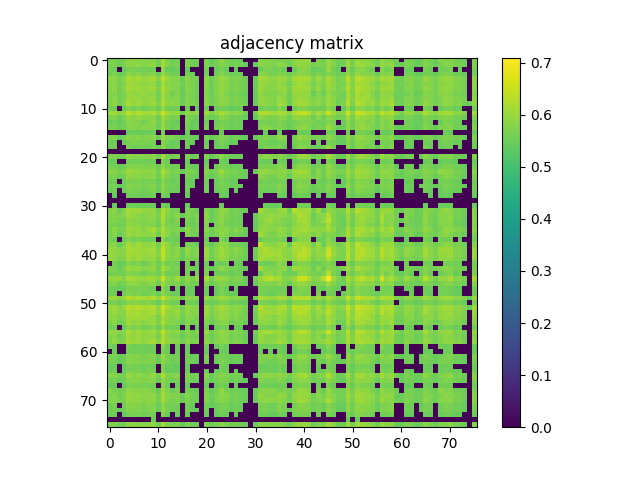

Source data for this figure (header and first rows):
5.651699999999999502e-01, 5.673700000000000410e-01, 5.577199999999999935e-01, 5.582599999999999785e-01, 5.919999999999999707e-01, 5.827299999999999702e-01, 5.820600000000000218e-01, 5.777700000000000058e-01, 5.753800000000000026e-01, 5.792100000000000026e-01, 5.517999999999999572e-01, 6.121299999999999519e-01, 5.701199999999999601e-01, 5.483700000000000241e-01, 5.654299999999999882e-01, 0.000000000000000000e+00, 5.656700000000000061e-01, 5.533799999999999830e-01, 5.548600000000000199e-01, 0.000000000000000000e+00, 5.717600000000000460e-01, 5.430399999999999672e-01, 5.609300000000000397e-01, 5.909999999999999698e-01
5.673700000000000410e-01, 5.734399999999999498e-01, 5.548899999999999944e-01, 5.685099999999999598e-01, 5.907999999999999918e-01, 5.829900000000000082e-01, 5.886299999999999866e-01, 5.782199999999999562e-01, 5.829400000000000137e-01, 5.924700000000000522e-01, 5.570000000000000506e-01, 6.097299999999999942e-01, 5.765400000000000524e-01, 5.598800000000000443e-01, 5.678400000000000114e-01, 0.000000000000000000e+00, 5.740699999999999692e-01, 5.563500000000000112e-01, 5.554700000000000193e-01, 0.000000000000000000e+00, 5.723099999999999854e-01, 5.466900000000000093e-01, 5.650100000000000122e-01, 5.768499999999999739e-01
5.577199999999999935e-01, 5.548899999999999944e-01, 0.000000000000000000e+00, 5.418399999999999883e-01, 5.669300000000000450e-01, 5.634400000000000519e-01, 5.621500000000000385e-01, 5.618800000000000461e-01, 5.595499999999999918e-01, 5.561899999999999622e-01, 0.000000000000000000e+00, 5.864200000000000523e-01, 5.504299999999999748e-01, 5.428500000000000547e-01, 5.549199999999999688e-01, 0.000000000000000000e+00, 5.451399999999999579e-01, 0.000000000000000000e+00, 0.000000000000000000e+00, 0.000000000000000000e+00, 5.620500000000000496e-01, 0.000000000000000000e+00, 5.485999999999999766e-01, 5.630199999999999649e-01
5.582599999999999785e-01, 5.685099999999999598e-01, 5.418399999999999883e-01, 5.587299999999999489e-01, 5.835500000000000131e-01, 5.717799999999999550e-01, 5.800300000000000455e-01, 5.698400000000000132e-01, 5.723099999999999854e-01, 5.785000000000000142e-01, 5.500899999999999679e-01, 5.950199999999999934e-01, 5.691500000000000448e-01, 5.582099999999999840e-01, 5.583299999999999930e-01, 0.000000000000000000e+00, 5.604900000000000437e-01, 5.528999999999999471e-01, 0.000000000000000000e+00, 0.000000000000000000e+00, 5.605099999999999527e-01, 0.000000000000000000e+00, 5.542300000000000004e-01, 5.776400000000000423e-01
5.919900000000000162e-01, 5.907999999999999918e-01, 5.669300000000000450e-01, 5.835500000000000131e-01, 6.204399999999999915e-01, 6.030100000000000460e-01, 6.139299999999999757e-01, 5.960800000000000542e-01, 6.018400000000000416e-01, 6.159299999999999775e-01, 5.748499999999999721e-01, 6.393600000000000394e-01, 5.981300000000000505e-01, 5.828900000000000192e-01, 5.793800000000000061e-01, 5.486699999999999910e-01, 5.873300000000000187e-01, 5.668800000000000505e-01, 5.675200000000000244e-01, 0.000000000000000000e+00, 5.891999999999999460e-01, 5.554900000000000393e-01, 5.780199999999999783e-01, 6.029999999999999805e-01
5.827299999999999702e-01, 5.829900000000000082e-01, 5.634400000000000519e-01, 5.717799999999999550e-01, 6.030100000000000460e-01, 5.983500000000000485e-01, 6.001499999999999613e-01, 5.922699999999999632e-01, 5.973699999999999566e-01, 5.933899999999999730e-01, 5.595900000000000318e-01, 6.106500000000000261e-01, 5.848700000000000010e-01, 5.740300000000000402e-01, 5.815399999999999459e-01, 5.516499999999999737e-01, 5.791199999999999681e-01, 5.701100000000000056e-01, 5.538699999999999735e-01, 0.000000000000000000e+00, 5.808999999999999719e-01, 5.570599999999999996e-01, 5.741800000000000237e-01, 5.942800000000000304e-01
5.820600000000000218e-01, 5.886299999999999866e-01, 5.621500000000000385e-01, 5.800300000000000455e-01, 6.139200000000000212e-01, 6.001499999999999613e-01, 6.086799999999999988e-01, 5.953600000000000003e-01, 5.996799999999999908e-01, 6.089900000000000313e-01, 5.703399999999999581e-01, 6.273499999999999632e-01, 5.946099999999999719e-01, 5.778699999999999948e-01, 5.756299999999999750e-01, 5.487100000000000311e-01, 5.841199999999999726e-01, 5.699400000000000022e-01, 5.621000000000000441e-01, 0.000000000000000000e+00, 5.815099999999999714e-01, 5.554900000000000393e-01, 5.754599999999999715e-01, 5.963199999999999612e-01
5.777700000000000058e-01, 5.782199999999999562e-01, 5.618900000000000006e-01, 5.698400000000000132e-01, 5.960800000000000542e-01, 5.922699999999999632e-01, 5.953600000000000003e-01, 5.963699999999999557e-01, 5.860800000000000454e-01, 5.894099999999999895e-01, 5.534499999999999975e-01, 6.170299999999999674e-01, 5.809800000000000519e-01, 5.580899999999999750e-01, 5.802199999999999580e-01, 5.460399999999999698e-01, 5.718800000000000550e-01, 5.704900000000000526e-01, 5.550199999999999578e-01, 0.000000000000000000e+00, 5.776999999999999913e-01, 5.536400000000000210e-01, 5.742099999999999982e-01, 5.915799999999999947e-01
5.753800000000000026e-01, 5.829400000000000137e-01, 5.595499999999999918e-01, 5.723099999999999854e-01, 6.018400000000000416e-01, 5.973699999999999566e-01, 5.996799999999999908e-01, 5.860800000000000454e-01, 5.961699999999999777e-01, 5.957599999999999563e-01, 5.618999999999999551e-01, 6.121499999999999719e-01, 5.832199999999999607e-01, 5.748499999999999721e-01, 5.794300000000000006e-01, 5.504400000000000404e-01, 5.760699999999999710e-01, 5.688999999999999613e-01, 5.534999999999999920e-01, 0.000000000000000000e+00, 5.782500000000000417e-01, 5.549300000000000344e-01, 5.708400000000000141e-01, 5.870199999999999863e-01
5.792100000000000026e-01, 5.924700000000000522e-01, 5.561899999999999622e-01, 5.785099999999999687e-01, 6.159299999999999775e-01, 5.933899999999999730e-01, 6.089999999999999858e-01, 5.894099999999999895e-01, 5.957599999999999563e-01, 6.072199999999999820e-01, 5.764000000000000234e-01, 6.233499999999999597e-01, 5.875299999999999967e-01, 5.883699999999999486e-01, 5.788799999999999502e-01, 5.535400000000000320e-01, 5.798200000000000021e-01, 5.672000000000000375e-01, 5.666200000000000125e-01, 0.000000000000000000e+00, 5.823599999999999888e-01, 5.555299999999999683e-01, 5.745500000000000052e-01, 5.861600000000000144e-01
5.517999999999999572e-01, 5.570000000000000506e-01, 0.000000000000000000e+00, 5.500899999999999679e-01, 5.748499999999999721e-01, 5.595900000000000318e-01, 5.703399999999999581e-01, 5.534499999999999975e-01, 5.618999999999999551e-01, 5.764000000000000234e-01, 5.478800000000000336e-01, 5.899400000000000199e-01, 5.566400000000000237e-01, 5.548100000000000254e-01, 5.540899999999999714e-01, 0.000000000000000000e+00, 5.556499999999999773e-01, 0.000000000000000000e+00, 5.438499999999999446e-01, 0.000000000000000000e+00, 5.580100000000000060e-01, 0.000000000000000000e+00, 5.478300000000000392e-01, 5.574799999999999756e-01
6.121299999999999519e-01, 6.097299999999999942e-01, 5.864200000000000523e-01, 5.950199999999999934e-01, 6.393600000000000394e-01, 6.106500000000000261e-01, 6.273499999999999632e-01, 6.170299999999999674e-01, 6.121499999999999719e-01, 6.233499999999999597e-01, 5.899400000000000199e-01, 6.593999999999999861e-01, 6.074300000000000255e-01, 5.935399999999999565e-01, 6.004899999999999682e-01, 5.585200000000000164e-01, 5.929900000000000171e-01, 5.771699999999999608e-01, 5.887599999999999500e-01, 0.000000000000000000e+00, 6.098099999999999632e-01, 5.682700000000000529e-01, 5.944899999999999629e-01, 6.184199999999999697e-01
5.701199999999999601e-01, 5.765400000000000524e-01, 5.504299999999999748e-01, 5.691500000000000448e-01, 5.981300000000000505e-01, 5.848799999999999555e-01, 5.946099999999999719e-01, 5.809800000000000519e-01, 5.832199999999999607e-01, 5.875200000000000422e-01, 5.566400000000000237e-01, 6.074300000000000255e-01, 5.794099999999999806e-01, 5.636100000000000554e-01, 5.677299999999999569e-01, 0.000000000000000000e+00, 5.699800000000000422e-01, 5.615799999999999681e-01, 5.485299999999999621e-01, 0.000000000000000000e+00, 5.676200000000000134e-01, 5.465400000000000258e-01, 5.624200000000000310e-01, 5.843099999999999961e-01
5.483700000000000241e-01, 5.598800000000000443e-01, 5.428500000000000547e-01, 5.582099999999999840e-01, 5.828900000000000192e-01, 5.740399999999999947e-01, 5.778799999999999493e-01, 5.580899999999999750e-01, 5.748499999999999721e-01, 5.883699999999999486e-01, 5.548100000000000254e-01, 5.935399999999999565e-01, 5.636100000000000554e-01, 5.558699999999999752e-01, 5.514700000000000157e-01, 0.000000000000000000e+00, 5.723599999999999799e-01, 5.453799999999999759e-01, 5.507100000000000328e-01, 0.000000000000000000e+00, 5.566999999999999726e-01, 0.000000000000000000e+00, 5.541000000000000369e-01, 5.639399999999999968e-01
5.654299999999999882e-01, 5.678400000000000114e-01, 5.549199999999999688e-01, 5.583299999999999930e-01, 5.793700000000000516e-01, 5.815399999999999459e-01, 5.756299999999999750e-01, 5.802199999999999580e-01, 5.794200000000000461e-01, 5.788799999999999502e-01, 5.540899999999999714e-01, 6.004899999999999682e-01, 5.677299999999999569e-01, 5.514700000000000157e-01, 5.612599999999999811e-01, 0.000000000000000000e+00, 5.601699999999999458e-01, 5.461000000000000298e-01, 5.594500000000000028e-01, 0.000000000000000000e+00, 5.703899999999999526e-01, 0.000000000000000000e+00, 5.614599999999999591e-01, 5.755000000000000115e-01
0.000000000000000000e+00, 0.000000000000000000e+00, 0.000000000000000000e+00, 0.000000000000000000e+00, 5.486699999999999910e-01, 5.516499999999999737e-01, 5.487100000000000311e-01, 5.460399999999999698e-01, 5.504400000000000404e-01, 5.535400000000000320e-01, 0.000000000000000000e+00, 5.585200000000000164e-01, 0.000000000000000000e+00, 0.000000000000000000e+00, 0.000000000000000000e+00, 0.000000000000000000e+00, 5.469899999999999762e-01, 0.000000000000000000e+00, 0.000000000000000000e+00, 0.000000000000000000e+00, 0.000000000000000000e+00, 0.000000000000000000e+00, 0.000000000000000000e+00, 5.486199999999999966e-01
5.656700000000000061e-01, 5.740699999999999692e-01, 5.451399999999999579e-01, 5.604900000000000437e-01, 5.873300000000000187e-01, 5.791199999999999681e-01, 5.841199999999999726e-01, 5.718800000000000550e-01, 5.760699999999999710e-01, 5.798200000000000021e-01, 5.556499999999999773e-01, 5.929900000000000171e-01, 5.699800000000000422e-01, 5.723599999999999799e-01, 5.601699999999999458e-01, 5.469899999999999762e-01, 5.576699999999999990e-01, 5.534099999999999575e-01, 5.487800000000000455e-01, 0.000000000000000000e+00, 5.668199999999999905e-01, 5.491700000000000470e-01, 5.602200000000000513e-01, 5.711899999999999755e-01
5.533799999999999830e-01, 5.563500000000000112e-01, 0.000000000000000000e+00, 5.528999999999999471e-01, 5.668800000000000505e-01, 5.701100000000000056e-01, 5.699400000000000022e-01, 5.704900000000000526e-01, 5.688999999999999613e-01, 5.672000000000000375e-01, 0.000000000000000000e+00, 5.771699999999999608e-01, 5.615799999999999681e-01, 5.453799999999999759e-01, 5.461000000000000298e-01, 0.000000000000000000e+00, 5.534099999999999575e-01, 5.444600000000000550e-01, 0.000000000000000000e+00, 0.000000000000000000e+00, 5.470199999999999507e-01, 0.000000000000000000e+00, 5.485299999999999621e-01, 5.686200000000000143e-01
5.548600000000000199e-01, 5.554700000000000193e-01, 0.000000000000000000e+00, 0.000000000000000000e+00, 5.675200000000000244e-01, 5.538699999999999735e-01, 5.621000000000000441e-01, 5.550199999999999578e-01, 5.534999999999999920e-01, 5.666200000000000125e-01, 5.438499999999999446e-01, 5.887599999999999500e-01, 5.485299999999999621e-01, 5.507100000000000328e-01, 5.594500000000000028e-01, 0.000000000000000000e+00, 5.487800000000000455e-01, 0.000000000000000000e+00, 0.000000000000000000e+00, 0.000000000000000000e+00, 5.641899999999999693e-01, 0.000000000000000000e+00, 5.482299999999999951e-01, 5.542899999999999494e-01
0.000000000000000000e+00, 0.000000000000000000e+00, 0.000000000000000000e+00, 0.000000000000000000e+00, 0.000000000000000000e+00, 0.000000000000000000e+00, 0.000000000000000000e+00, 0.000000000000000000e+00, 0.000000000000000000e+00, 0.000000000000000000e+00, 0.000000000000000000e+00, 0.000000000000000000e+00, 0.000000000000000000e+00, 0.000000000000000000e+00, 0.000000000000000000e+00, 0.000000000000000000e+00, 0.000000000000000000e+00, 0.000000000000000000e+00, 0.000000000000000000e+00, 0.000000000000000000e+00, 0.000000000000000000e+00, 0.000000000000000000e+00, 0.000000000000000000e+00, 0.000000000000000000e+00
5.717600000000000460e-01, 5.723099999999999854e-01, 5.620500000000000496e-01, 5.605099999999999527e-01, 5.891999999999999460e-01, 5.808999999999999719e-01, 5.815099999999999714e-01, 5.776999999999999913e-01, 5.782500000000000417e-01, 5.823599999999999888e-01, 5.580100000000000060e-01, 6.098099999999999632e-01, 5.676200000000000134e-01, 5.566900000000000182e-01, 5.703899999999999526e-01, 0.000000000000000000e+00, 5.668199999999999905e-01, 5.470199999999999507e-01, 5.641899999999999693e-01, 0.000000000000000000e+00, 5.780100000000000238e-01, 5.443299999999999805e-01, 5.659800000000000386e-01, 5.811600000000000099e-01
5.430399999999999672e-01, 5.466900000000000093e-01, 0.000000000000000000e+00, 0.000000000000000000e+00, 5.554900000000000393e-01, 5.570599999999999996e-01, 5.554900000000000393e-01, 5.536400000000000210e-01, 5.549300000000000344e-01, 5.555299999999999683e-01, 0.000000000000000000e+00, 5.682700000000000529e-01, 5.465400000000000258e-01, 0.000000000000000000e+00, 0.000000000000000000e+00, 0.000000000000000000e+00, 5.491700000000000470e-01, 0.000000000000000000e+00, 0.000000000000000000e+00, 0.000000000000000000e+00, 5.443299999999999805e-01, 0.000000000000000000e+00, 0.000000000000000000e+00, 5.522000000000000242e-01
5.609300000000000397e-01, 5.650199999999999667e-01, 5.485999999999999766e-01, 5.542300000000000004e-01, 5.780300000000000438e-01, 5.741699999999999582e-01, 5.754599999999999715e-01, 5.742099999999999982e-01, 5.708400000000000141e-01, 5.745500000000000052e-01, 5.478300000000000392e-01, 5.944899999999999629e-01, 5.624200000000000310e-01, 5.541000000000000369e-01, 5.614599999999999591e-01, 0.000000000000000000e+00, 5.602200000000000513e-01, 5.485299999999999621e-01, 5.482200000000000406e-01, 0.000000000000000000e+00, 5.659800000000000386e-01, 0.000000000000000000e+00, 5.595700000000000118e-01, 5.657499999999999751e-01
5.909999999999999698e-01, 5.768499999999999739e-01, 5.630199999999999649e-01, 5.776400000000000423e-01, 6.029999999999999805e-01, 5.942800000000000304e-01, 5.963199999999999612e-01, 5.915799999999999947e-01, 5.870300000000000518e-01, 5.861600000000000144e-01, 5.574799999999999756e-01, 6.184199999999999697e-01, 5.843099999999999961e-01, 5.639399999999999968e-01, 5.755000000000000115e-01, 5.486199999999999966e-01, 5.711899999999999755e-01, 5.686200000000000143e-01, 5.542899999999999494e-01, 0.000000000000000000e+00, 5.811600000000000099e-01, 5.522000000000000242e-01, 5.657499999999999751e-01, 6.080999999999999739e-01
5.674700000000000299e-01, 5.708100000000000396e-01, 5.481300000000000061e-01, 5.619199999999999751e-01, 5.878900000000000237e-01, 5.833700000000000552e-01, 5.875200000000000422e-01, 5.760999999999999455e-01, 5.827400000000000357e-01, 5.860199999999999854e-01, 5.532799999999999940e-01, 5.989100000000000534e-01, 5.738299999999999512e-01, 5.614400000000000501e-01, 5.622099999999999875e-01, 0.000000000000000000e+00, 5.656200000000000117e-01, 5.542300000000000004e-01, 5.465100000000000513e-01, 0.000000000000000000e+00, 5.650800000000000267e-01, 5.457600000000000229e-01, 5.623700000000000365e-01, 5.768900000000000139e-01
5.531000000000000361e-01, 5.548999999999999488e-01, 0.000000000000000000e+00, 5.522700000000000387e-01, 5.706599999999999451e-01, 5.668499999999999650e-01, 5.677799999999999514e-01, 5.601899999999999658e-01, 5.639600000000000168e-01, 5.645299999999999763e-01, 5.418100000000000138e-01, 5.819999999999999618e-01, 5.568199999999999816e-01, 5.461000000000000298e-01, 5.524499999999999966e-01, 0.000000000000000000e+00, 5.503400000000000514e-01, 5.433299999999999796e-01, 0.000000000000000000e+00, 0.000000000000000000e+00, 5.533000000000000140e-01, 0.000000000000000000e+00, 5.461200000000000498e-01, 5.668299999999999450e-01
5.576900000000000190e-01, 5.655799999999999716e-01, 5.421500000000000208e-01, 5.542700000000000404e-01, 5.784000000000000252e-01, 5.737499999999999822e-01, 5.763200000000000545e-01, 5.655999999999999917e-01, 5.727600000000000469e-01, 5.740800000000000347e-01, 5.462000000000000188e-01, 5.868700000000000028e-01, 5.622000000000000330e-01, 5.591000000000000414e-01, 5.582500000000000240e-01, 0.000000000000000000e+00, 5.600100000000000078e-01, 5.495999999999999774e-01, 0.000000000000000000e+00, 0.000000000000000000e+00, 5.583399999999999475e-01, 0.000000000000000000e+00, 5.549100000000000144e-01, 5.656099999999999461e-01
5.464799999999999658e-01, 5.576600000000000446e-01, 0.000000000000000000e+00, 5.523099999999999676e-01, 5.730100000000000193e-01, 5.619399999999999951e-01, 5.677299999999999569e-01, 5.547600000000000309e-01, 5.614000000000000101e-01, 5.704700000000000326e-01, 5.449699999999999545e-01, 5.831699999999999662e-01, 5.550800000000000178e-01, 5.530399999999999761e-01, 5.496600000000000374e-01, 0.000000000000000000e+00, 5.563299999999999912e-01, 0.000000000000000000e+00, 0.000000000000000000e+00, 0.000000000000000000e+00, 5.524299999999999766e-01, 0.000000000000000000e+00, 5.461399999999999588e-01, 5.557400000000000118e-01
0.000000000000000000e+00, 5.421700000000000408e-01, 0.000000000000000000e+00, 0.000000000000000000e+00, 5.568999999999999506e-01, 5.564500000000000002e-01, 5.554499999999999993e-01, 5.487699999999999800e-01, 5.541700000000000514e-01, 5.519800000000000262e-01, 0.000000000000000000e+00, 5.621699999999999475e-01, 5.460399999999999698e-01, 0.000000000000000000e+00, 0.000000000000000000e+00, 0.000000000000000000e+00, 5.434400000000000341e-01, 0.000000000000000000e+00, 0.000000000000000000e+00, 0.000000000000000000e+00, 0.000000000000000000e+00, 0.000000000000000000e+00, 0.000000000000000000e+00, 5.504299999999999748e-01
0.000000000000000000e+00, 0.000000000000000000e+00, 0.000000000000000000e+00, 0.000000000000000000e+00, 0.000000000000000000e+00, 0.000000000000000000e+00, 0.000000000000000000e+00, 0.000000000000000000e+00, 0.000000000000000000e+00, 0.000000000000000000e+00, 0.000000000000000000e+00, 0.000000000000000000e+00, 0.000000000000000000e+00, 0.000000000000000000e+00, 0.000000000000000000e+00, 0.000000000000000000e+00, 0.000000000000000000e+00, 0.000000000000000000e+00, 0.000000000000000000e+00, 0.000000000000000000e+00, 0.000000000000000000e+00, 0.000000000000000000e+00, 0.000000000000000000e+00, 0.000000000000000000e+00
0.000000000000000000e+00, 5.433099999999999596e-01, 0.000000000000000000e+00, 0.000000000000000000e+00, 5.514700000000000157e-01, 5.528399999999999981e-01, 5.492899999999999450e-01, 5.474299999999999722e-01, 5.481099999999999861e-01, 5.486100000000000421e-01, 0.000000000000000000e+00, 5.652700000000000502e-01, 5.430099999999999927e-01, 0.000000000000000000e+00, 0.000000000000000000e+00, 0.000000000000000000e+00, 5.433200000000000252e-01, 0.000000000000000000e+00, 0.000000000000000000e+00, 0.000000000000000000e+00, 0.000000000000000000e+00, 0.000000000000000000e+00, 0.000000000000000000e+00, 5.513799999999999812e-01
5.787900000000000267e-01, 5.852899999999999769e-01, 5.510800000000000143e-01, 5.767700000000000049e-01, 6.131600000000000383e-01, 5.997599999999999598e-01, 6.097099999999999742e-01, 5.950699999999999878e-01, 5.944800000000000084e-01, 5.959400000000000253e-01, 5.556600000000000428e-01, 6.237500000000000266e-01, 5.901600000000000179e-01, 5.611099999999999977e-01, 5.659899999999999931e-01, 0.000000000000000000e+00, 5.679800000000000404e-01, 5.645900000000000363e-01, 5.476900000000000102e-01, 0.000000000000000000e+00, 5.716700000000000115e-01, 5.468899999999999872e-01, 5.678699999999999859e-01, 5.969400000000000261e-01
5.819699999999999873e-01, 5.779800000000000493e-01, 5.697100000000000497e-01, 5.800199999999999800e-01, 6.045899999999999608e-01, 5.932199999999999696e-01, 5.894300000000000095e-01, 5.759199999999999875e-01, 5.858100000000000529e-01, 5.919900000000000162e-01, 5.665900000000000380e-01, 6.238799999999999901e-01, 5.743000000000000327e-01, 5.677699999999999969e-01, 5.857799999999999674e-01, 5.450800000000000090e-01, 5.721699999999999564e-01, 5.605400000000000382e-01, 5.717999999999999750e-01, 0.000000000000000000e+00, 5.900499999999999634e-01, 5.491200000000000525e-01, 5.688199999999999923e-01, 5.927999999999999936e-01
5.753200000000000536e-01, 5.744899999999999451e-01, 5.675499999999999989e-01, 5.634900000000000464e-01, 5.906400000000000539e-01, 5.842100000000000071e-01, 5.813000000000000389e-01, 5.745799999999999796e-01, 5.801399999999999890e-01, 5.803599999999999870e-01, 5.590699999999999559e-01, 6.192699999999999871e-01, 5.693099999999999827e-01, 5.546100000000000474e-01, 5.759800000000000475e-01, 0.000000000000000000e+00, 5.653000000000000247e-01, 5.504000000000000004e-01, 5.659699999999999731e-01, 0.000000000000000000e+00, 5.828600000000000447e-01, 5.454900000000000304e-01, 5.668499999999999650e-01, 5.873500000000000387e-01
5.708499999999999686e-01, 5.681899999999999729e-01, 5.560300000000000242e-01, 5.599800000000000333e-01, 5.910199999999999898e-01, 5.813500000000000334e-01, 5.834899999999999531e-01, 5.701100000000000056e-01, 5.739999999999999547e-01, 5.713399999999999590e-01, 5.535799999999999610e-01, 6.060400000000000231e-01, 5.691599999999999993e-01, 5.602500000000000258e-01, 5.609600000000000142e-01, 0.000000000000000000e+00, 5.624500000000000055e-01, 5.489100000000000090e-01, 5.552899999999999503e-01, 0.000000000000000000e+00, 5.710800000000000320e-01, 0.000000000000000000e+00, 5.605700000000000127e-01, 5.827400000000000357e-01
5.675200000000000244e-01, 5.879799999999999471e-01, 5.649699999999999722e-01, 5.725500000000000034e-01, 6.038700000000000179e-01, 5.964800000000000102e-01, 5.997299999999999853e-01, 5.817200000000000149e-01, 5.992199999999999749e-01, 6.109999999999999876e-01, 5.748499999999999721e-01, 6.228299999999999947e-01, 5.829999999999999627e-01, 5.725900000000000434e-01, 5.741399999999999837e-01, 5.447899999999999965e-01, 5.917999999999999927e-01, 5.612399999999999611e-01, 5.733800000000000008e-01, 0.000000000000000000e+00, 5.819199999999999928e-01, 5.544400000000000439e-01, 5.767799999999999594e-01, 5.846700000000000230e-01
5.687600000000000433e-01, 5.805599999999999650e-01, 5.483700000000000241e-01, 5.727799999999999558e-01, 6.017400000000000526e-01, 5.855500000000000149e-01, 5.990699999999999914e-01, 5.878299999999999637e-01, 5.870600000000000263e-01, 5.998499999999999943e-01, 5.591599999999999904e-01, 6.132100000000000328e-01, 5.855299999999999949e-01, 5.618400000000000061e-01, 5.644099999999999673e-01, 0.000000000000000000e+00, 5.744500000000000162e-01, 5.611500000000000377e-01, 5.504299999999999748e-01, 0.000000000000000000e+00, 5.682599999999999874e-01, 5.467199999999999838e-01, 5.638400000000000079e-01, 5.884200000000000541e-01
5.618600000000000261e-01, 5.516400000000000192e-01, 0.000000000000000000e+00, 5.543799999999999839e-01, 5.749699999999999811e-01, 5.578899999999999970e-01, 5.675999999999999934e-01, 5.552000000000000268e-01, 5.594900000000000428e-01, 5.543299999999999894e-01, 0.000000000000000000e+00, 5.835099999999999731e-01, 5.530599999999999961e-01, 5.524799999999999711e-01, 5.435999999999999721e-01, 0.000000000000000000e+00, 0.000000000000000000e+00, 0.000000000000000000e+00, 0.000000000000000000e+00, 0.000000000000000000e+00, 5.497300000000000519e-01, 0.000000000000000000e+00, 0.000000000000000000e+00, 5.667499999999999760e-01
5.821699999999999653e-01, 5.828400000000000247e-01, 5.490599999999999925e-01, 5.747999999999999776e-01, 6.151200000000000001e-01, 5.891800000000000370e-01, 6.112400000000000055e-01, 5.938600000000000545e-01, 5.888799999999999590e-01, 6.005700000000000482e-01, 5.550500000000000433e-01, 6.244199999999999751e-01, 5.913000000000000478e-01, 5.636999999999999789e-01, 5.665999999999999925e-01, 0.000000000000000000e+00, 5.653700000000000392e-01, 5.600000000000000533e-01, 5.436499999999999666e-01, 0.000000000000000000e+00, 5.697600000000000442e-01, 5.430599999999999872e-01, 5.686400000000000343e-01, 5.937999999999999945e-01
5.959200000000000053e-01, 5.940699999999999870e-01, 5.813099999999999934e-01, 5.851199999999999735e-01, 6.177200000000000468e-01, 6.109700000000000131e-01, 6.087900000000000533e-01, 6.007099999999999662e-01, 6.069600000000000550e-01, 6.104699999999999571e-01, 5.763300000000000090e-01, 6.422900000000000276e-01, 5.947500000000000009e-01, 5.715200000000000280e-01, 5.868200000000000083e-01, 5.499899999999999789e-01, 5.965700000000000447e-01, 5.729100000000000303e-01, 5.808699999999999974e-01, 0.000000000000000000e+00, 6.014100000000000001e-01, 5.616999999999999771e-01, 5.836099999999999621e-01, 6.145300000000000207e-01
5.961600000000000232e-01, 5.949900000000000189e-01, 5.830899999999999972e-01, 5.768699999999999939e-01, 6.172199999999999909e-01, 6.017900000000000471e-01, 6.074800000000000200e-01, 5.983100000000000085e-01, 6.010100000000000442e-01, 6.068700000000000205e-01, 5.769999999999999574e-01, 6.460399999999999476e-01, 5.895099999999999785e-01, 5.745900000000000452e-01, 5.932399999999999896e-01, 5.496600000000000374e-01, 5.844700000000000450e-01, 5.682500000000000329e-01, 5.811800000000000299e-01, 0.000000000000000000e+00, 6.017099999999999671e-01, 5.613299999999999956e-01, 5.847299999999999720e-01, 6.078500000000000014e-01
5.938200000000000145e-01, 5.864200000000000523e-01, 5.721800000000000219e-01, 5.742800000000000127e-01, 6.106599999999999806e-01, 5.917299999999999782e-01, 6.041100000000000358e-01, 5.952600000000000113e-01, 5.886599999999999611e-01, 5.997599999999999598e-01, 5.662099999999999911e-01, 6.348599999999999799e-01, 5.847499999999999920e-01, 5.740800000000000347e-01, 5.786900000000000377e-01, 5.449899999999999745e-01, 5.759600000000000275e-01, 5.637799999999999478e-01, 5.656600000000000517e-01, 0.000000000000000000e+00, 5.893899999999999695e-01, 5.559199999999999697e-01, 5.788900000000000157e-01, 5.999900000000000233e-01
0.000000000000000000e+00, 5.627199999999999980e-01, 5.429300000000000237e-01, 5.568499999999999561e-01, 5.762500000000000400e-01, 5.662899999999999601e-01, 5.713099999999999845e-01, 5.469600000000000017e-01, 5.694500000000000117e-01, 5.813700000000000534e-01, 5.545600000000000529e-01, 5.844300000000000050e-01, 5.565299999999999692e-01, 5.632099999999999884e-01, 5.538800000000000390e-01, 0.000000000000000000e+00, 5.627299999999999525e-01, 0.000000000000000000e+00, 5.468600000000000128e-01, 0.000000000000000000e+00, 5.527699999999999836e-01, 0.000000000000000000e+00, 5.525499999999999856e-01, 5.476900000000000102e-01
5.730699999999999683e-01, 5.736499999999999932e-01, 5.475999999999999757e-01, 5.713599999999999790e-01, 6.058599999999999541e-01, 5.882800000000000251e-01, 5.986299999999999955e-01, 5.800499999999999545e-01, 5.868799999999999573e-01, 5.927000000000000046e-01, 5.551899999999999613e-01, 6.159400000000000430e-01, 5.837499999999999911e-01, 5.620600000000000041e-01, 5.687900000000000178e-01, 0.000000000000000000e+00, 5.653399999999999537e-01, 5.604799999999999782e-01, 5.487699999999999800e-01, 0.000000000000000000e+00, 5.684599999999999653e-01, 5.426100000000000367e-01, 5.628400000000000070e-01, 5.901800000000000379e-01
5.534200000000000230e-01, 5.652399999999999647e-01, 5.577999999999999625e-01, 5.576699999999999990e-01, 5.768400000000000194e-01, 5.723599999999999799e-01, 5.706099999999999506e-01, 5.520599999999999952e-01, 5.709499999999999575e-01, 5.685700000000000198e-01, 5.592000000000000304e-01, 5.927700000000000191e-01, 5.558899999999999952e-01, 5.557699999999999863e-01, 5.612300000000000066e-01, 0.000000000000000000e+00, 5.604500000000000037e-01, 0.000000000000000000e+00, 5.639300000000000423e-01, 0.000000000000000000e+00, 5.729600000000000248e-01, 0.000000000000000000e+00, 5.622599999999999820e-01, 5.555499999999999883e-01
5.971999999999999531e-01, 5.960400000000000142e-01, 6.010299999999999532e-01, 5.762399999999999745e-01, 6.178000000000000158e-01, 6.085599999999999898e-01, 6.010999999999999677e-01, 5.960900000000000087e-01, 6.065500000000000336e-01, 6.093699999999999672e-01, 5.848400000000000265e-01, 6.564699999999999980e-01, 5.839999999999999636e-01, 5.765299999999999869e-01, 6.094300000000000272e-01, 5.596999999999999753e-01, 5.945799999999999974e-01, 5.629699999999999704e-01, 5.975300000000000056e-01, 0.000000000000000000e+00, 6.206199999999999495e-01, 5.649999999999999467e-01, 5.971999999999999531e-01, 5.993100000000000094e-01
5.699699999999999767e-01, 5.769199999999999884e-01, 5.589899999999999869e-01, 5.667400000000000215e-01, 5.894599999999999840e-01, 5.851499999999999480e-01, 5.865599999999999703e-01, 5.715000000000000080e-01, 5.835599999999999676e-01, 5.865700000000000358e-01, 5.595099999999999518e-01, 6.051600000000000312e-01, 5.738799999999999457e-01, 5.676299999999999679e-01, 5.743700000000000472e-01, 5.491500000000000270e-01, 5.716299999999999715e-01, 5.572099999999999831e-01, 5.573700000000000321e-01, 0.000000000000000000e+00, 5.748100000000000431e-01, 5.507300000000000528e-01, 5.657699999999999951e-01, 5.776299999999999768e-01
5.569600000000000106e-01, 5.533400000000000540e-01, 5.416800000000000503e-01, 5.480000000000000426e-01, 5.665799999999999725e-01, 5.661500000000000421e-01, 5.637799999999999478e-01, 5.663599999999999746e-01, 5.616400000000000281e-01, 5.541599999999999859e-01, 0.000000000000000000e+00, 5.786900000000000377e-01, 5.548899999999999944e-01, 0.000000000000000000e+00, 5.478300000000000392e-01, 0.000000000000000000e+00, 5.483099999999999641e-01, 5.451899999999999524e-01, 0.000000000000000000e+00, 0.000000000000000000e+00, 5.514999999999999902e-01, 0.000000000000000000e+00, 5.478199999999999736e-01, 5.706299999999999706e-01
5.543500000000000094e-01, 5.564500000000000002e-01, 0.000000000000000000e+00, 5.581000000000000405e-01, 5.781699999999999617e-01, 5.671699999999999520e-01, 5.739100000000000312e-01, 5.541099999999999914e-01, 5.621399999999999730e-01, 5.713899999999999535e-01, 5.419100000000000028e-01, 5.854599999999999804e-01, 5.642200000000000548e-01, 5.462099999999999733e-01, 5.453900000000000414e-01, 0.000000000000000000e+00, 5.506199999999999983e-01, 5.434600000000000541e-01, 0.000000000000000000e+00, 0.000000000000000000e+00, 5.492099999999999760e-01, 0.000000000000000000e+00, 5.443999999999999950e-01, 5.687900000000000178e-01
5.988700000000000134e-01, 6.058599999999999541e-01, 5.809100000000000374e-01, 5.955399999999999583e-01, 6.333299999999999486e-01, 6.138099999999999667e-01, 6.251600000000000490e-01, 6.138500000000000068e-01, 6.132699999999999818e-01, 6.296800000000000175e-01, 5.886799999999999811e-01, 6.528899999999999704e-01, 6.062300000000000466e-01, 5.887200000000000211e-01, 5.929100000000000481e-01, 5.546400000000000219e-01, 5.955500000000000238e-01, 5.797099999999999476e-01, 5.843099999999999961e-01, 0.000000000000000000e+00, 6.002300000000000413e-01, 5.660800000000000276e-01, 5.923300000000000232e-01, 6.097399999999999487e-01
5.617199999999999971e-01, 5.649800000000000377e-01, 5.470800000000000107e-01, 5.600000000000000533e-01, 5.800300000000000455e-01, 5.810699999999999754e-01, 5.790999999999999481e-01, 5.717999999999999750e-01, 5.768900000000000139e-01, 5.678999999999999604e-01, 5.466900000000000093e-01, 5.861199999999999743e-01, 5.665299999999999780e-01, 5.559399999999999897e-01, 5.597900000000000098e-01, 0.000000000000000000e+00, 5.597900000000000098e-01, 5.561300000000000132e-01, 5.418300000000000338e-01, 0.000000000000000000e+00, 5.617499999999999716e-01, 5.464999999999999858e-01, 5.596700000000000008e-01, 5.723599999999999799e-01
6.018499999999999961e-01, 6.090799999999999548e-01, 5.814000000000000279e-01, 5.991699999999999804e-01, 6.360200000000000298e-01, 6.186099999999999932e-01, 6.294899999999999940e-01, 6.189299999999999802e-01, 6.169400000000000439e-01, 6.292799999999999505e-01, 5.868200000000000083e-01, 6.544499999999999762e-01, 6.113499999999999490e-01, 5.900100000000000344e-01, 5.919900000000000162e-01, 5.569399999999999906e-01, 5.965799999999999992e-01, 5.830199999999999827e-01, 5.810300000000000464e-01, 0.000000000000000000e+00, 6.016299999999999981e-01, 5.684099999999999708e-01, 5.945799999999999974e-01, 6.147500000000000187e-01
5.886400000000000521e-01, 6.027099999999999680e-01, 5.829999999999999627e-01, 5.817299999999999693e-01, 6.233499999999999597e-01, 6.099200000000000177e-01, 6.156199999999999450e-01, 6.035700000000000509e-01, 6.111199999999999966e-01, 6.185500000000000442e-01, 5.844200000000000506e-01, 6.442299999999999693e-01, 5.945399999999999574e-01, 5.878200000000000092e-01, 6.055099999999999927e-01, 5.630100000000000104e-01, 5.957000000000000073e-01, 5.782199999999999562e-01, 5.807600000000000540e-01, 0.000000000000000000e+00, 6.041400000000000103e-01, 5.669499999999999540e-01, 5.913500000000000423e-01, 5.990999999999999659e-01
5.869900000000000118e-01, 5.900300000000000544e-01, 5.685900000000000398e-01, 5.804000000000000270e-01, 6.098200000000000287e-01, 6.090299999999999603e-01, 6.075599999999999890e-01, 6.044199999999999573e-01, 6.052400000000000002e-01, 5.957299999999999818e-01, 5.681500000000000439e-01, 6.172600000000000309e-01, 5.910900000000000043e-01, 5.758100000000000440e-01, 5.852000000000000535e-01, 5.567299999999999471e-01, 5.797099999999999476e-01, 5.783800000000000052e-01, 5.620100000000000096e-01, 0.000000000000000000e+00, 5.877299999999999747e-01, 5.651199999999999557e-01, 5.820600000000000218e-01, 6.002899999999999903e-01
5.748199999999999976e-01, 5.869400000000000173e-01, 5.589699999999999669e-01, 5.736799999999999677e-01, 6.079099999999999504e-01, 5.865899999999999448e-01, 6.004399999999999737e-01, 5.797799999999999621e-01, 5.931300000000000461e-01, 6.040999999999999703e-01, 5.708999999999999631e-01, 6.218200000000000394e-01, 5.821699999999999653e-01, 5.796499999999999986e-01, 5.726599999999999469e-01, 5.445200000000000040e-01, 5.780199999999999783e-01, 5.578400000000000025e-01, 5.656900000000000261e-01, 0.000000000000000000e+00, 5.781600000000000072e-01, 5.511399999999999633e-01, 5.713799999999999990e-01, 5.797600000000000531e-01
5.519699999999999607e-01, 5.604999999999999982e-01, 0.000000000000000000e+00, 5.510899999999999688e-01, 5.804500000000000215e-01, 5.668100000000000360e-01, 5.747600000000000486e-01, 5.591599999999999904e-01, 5.669800000000000395e-01, 5.740499999999999492e-01, 5.481800000000000006e-01, 5.896099999999999675e-01, 5.588899999999999979e-01, 5.583599999999999675e-01, 5.520000000000000462e-01, 0.000000000000000000e+00, 5.561399999999999677e-01, 0.000000000000000000e+00, 5.428800000000000292e-01, 0.000000000000000000e+00, 5.554400000000000448e-01, 0.000000000000000000e+00, 5.494099999999999540e-01, 5.605099999999999527e-01
5.972399999999999931e-01, 5.933000000000000496e-01, 5.779600000000000293e-01, 5.797099999999999476e-01, 6.200700000000000101e-01, 5.949200000000000044e-01, 6.076599999999999779e-01, 5.940900000000000070e-01, 5.965000000000000302e-01, 6.096799999999999997e-01, 5.790800000000000392e-01, 6.433100000000000485e-01, 5.892600000000000060e-01, 5.821600000000000108e-01, 5.914500000000000313e-01, 5.484700000000000131e-01, 5.833199999999999497e-01, 5.618800000000000461e-01, 5.823800000000000088e-01, 0.000000000000000000e+00, 6.019900000000000251e-01, 5.564799999999999747e-01, 5.830899999999999972e-01, 5.987200000000000299e-01
5.790199999999999791e-01, 5.847799999999999665e-01, 5.590600000000000014e-01, 5.764399999999999524e-01, 6.055099999999999927e-01, 5.926900000000000501e-01, 6.023100000000000120e-01, 5.925300000000000011e-01, 5.920699999999999852e-01, 5.966099999999999737e-01, 5.622099999999999875e-01, 6.183999999999999497e-01, 5.852600000000000025e-01, 5.704900000000000526e-01, 5.704700000000000326e-01, 5.438600000000000101e-01, 5.733300000000000063e-01, 5.653599999999999737e-01, 5.575900000000000301e-01, 0.000000000000000000e+00, 5.771100000000000119e-01, 5.535299999999999665e-01, 5.730600000000000138e-01, 5.902100000000000124e-01
5.729600000000000248e-01, 5.938700000000000090e-01, 5.712599999999999900e-01, 5.788200000000000012e-01, 6.130499999999999838e-01, 6.008799999999999697e-01, 6.063600000000000101e-01, 5.863000000000000433e-01, 6.005599999999999827e-01, 6.172100000000000364e-01, 5.809499999999999664e-01, 6.297700000000000520e-01, 5.877700000000000147e-01, 5.853399999999999714e-01, 5.830699999999999772e-01, 5.517600000000000282e-01, 5.928400000000000336e-01, 5.664299999999999891e-01, 5.773800000000000043e-01, 0.000000000000000000e+00, 5.887299999999999756e-01, 5.572300000000000031e-01, 5.805099999999999705e-01, 5.837200000000000166e-01
5.542000000000000259e-01, 5.474799999999999667e-01, 0.000000000000000000e+00, 0.000000000000000000e+00, 5.655499999999999972e-01, 5.542899999999999494e-01, 5.602200000000000513e-01, 5.553500000000000103e-01, 5.507699999999999818e-01, 5.580100000000000060e-01, 0.000000000000000000e+00, 5.882100000000000106e-01, 5.462700000000000333e-01, 0.000000000000000000e+00, 5.485999999999999766e-01, 0.000000000000000000e+00, 5.436999999999999611e-01, 0.000000000000000000e+00, 0.000000000000000000e+00, 0.000000000000000000e+00, 5.544000000000000039e-01, 0.000000000000000000e+00, 5.430000000000000382e-01, 5.616700000000000026e-01
0.000000000000000000e+00, 5.493299999999999850e-01, 0.000000000000000000e+00, 0.000000000000000000e+00, 5.536299999999999555e-01, 5.580100000000000060e-01, 5.545400000000000329e-01, 5.536999999999999700e-01, 5.561800000000000077e-01, 5.523200000000000331e-01, 0.000000000000000000e+00, 5.645400000000000418e-01, 5.463099999999999623e-01, 0.000000000000000000e+00, 5.490099999999999980e-01, 0.000000000000000000e+00, 5.449699999999999545e-01, 0.000000000000000000e+00, 0.000000000000000000e+00, 0.000000000000000000e+00, 5.445900000000000185e-01, 0.000000000000000000e+00, 0.000000000000000000e+00, 5.486400000000000166e-01
... 15 more rows
